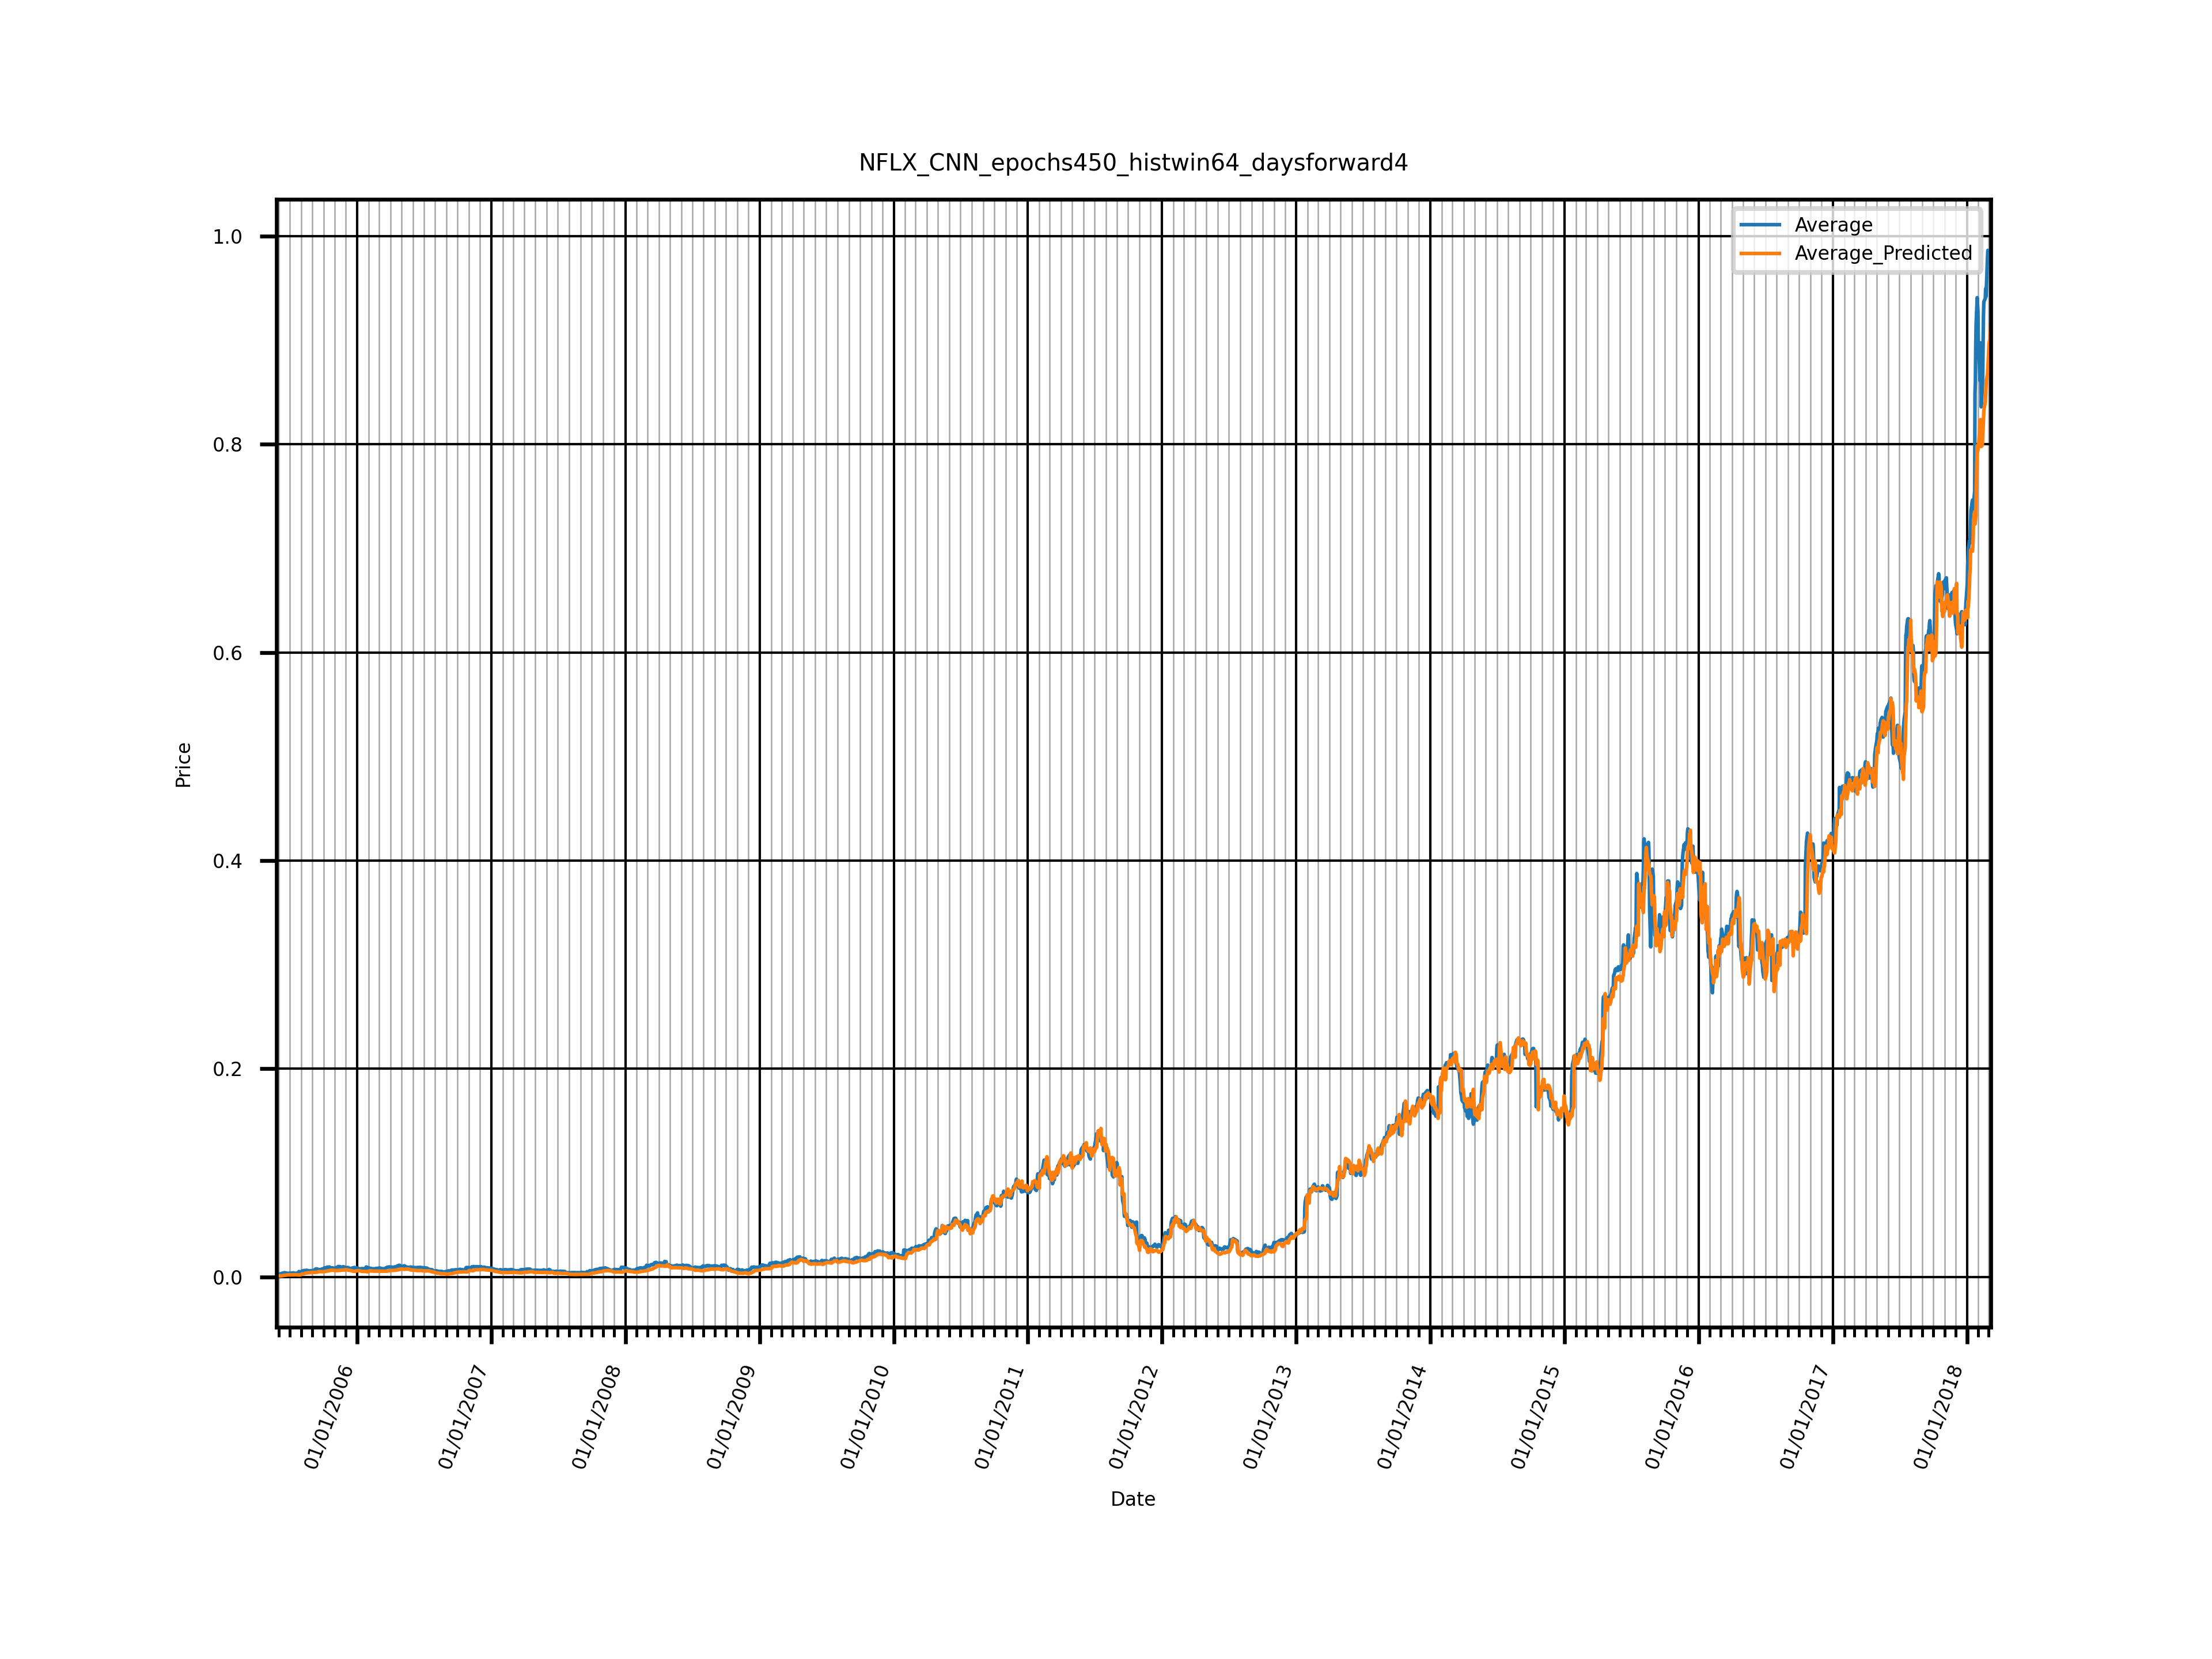

The data file committed next to this chart (first rows):
Date, Average, Average_Predicted, Close, Close_Predicted, High, High_Predicted, Low, Low_Predicted, Open, Open_Predicted, PercentageDeviation
2005-05-26, 0.002721, , 0.002764, , 0.002769, , 0.002581, , 0.002769, , 
2005-05-27, 0.002774, , 0.002721, , 0.002885, , 0.002692, , 0.002798, , 
2005-05-31, 0.002629, , 0.002596, , 0.002764, , 0.002441, , 0.002716, , 
2005-06-01, 0.002652, , 0.002697, , 0.002808, , 0.002552, , 0.002552, , 
2005-06-02, 0.002786, 0.001092, 0.00288, 0.001349, 0.002962, 0.001177, 0.002639, 0.001157, 0.002663, 0.0007175, 0.6081
2005-06-03, 0.002867, 0.001015, 0.002779, 0.001272, 0.003006, 0.001099, 0.002721, 0.001082, 0.002962, 0.0006405, 0.6459
2005-06-06, 0.002874, 0.0009947, 0.003044, 0.001252, 0.003083, 0.001078, 0.002649, 0.001062, 0.002721, 0.00062, 0.6539
2005-06-07, 0.003044, 0.00101, 0.002938, 0.001267, 0.003266, 0.001094, 0.00289, 0.001076, 0.003083, 0.0006356, 0.6682
2005-06-08, 0.002916, 0.001068, 0.002871, 0.001324, 0.003011, 0.001154, 0.002817, 0.001132, 0.002967, 0.0006937, 0.6339
2005-06-09, 0.003061, 0.001124, 0.003252, 0.00138, 0.003262, 0.001211, 0.002769, 0.001187, 0.002962, 0.0007503, 0.6328
2005-06-10, 0.003559, 0.001217, 0.00386, 0.001473, 0.003946, 0.001307, 0.003179, 0.001277, 0.003252, 0.0008439, 0.6581
2005-06-13, 0.003772, 0.001324, 0.003739, 0.00158, 0.004072, 0.001417, 0.003517, 0.001381, 0.003758, 0.0009514, 0.649
2005-06-14, 0.003779, 0.001388, 0.003903, 0.001643, 0.003932, 0.001483, 0.003614, 0.001443, 0.003667, 0.001016, 0.6327
2005-06-15, 0.003906, 0.00145, 0.003976, 0.001705, 0.003985, 0.001546, 0.003768, 0.001503, 0.003893, 0.001078, 0.6288
2005-06-16, 0.004117, 0.001537, 0.004207, 0.001792, 0.004309, 0.001636, 0.003952, 0.001587, 0.004, 0.001165, 0.6267
2005-06-17, 0.004115, 0.001606, 0.004009, 0.001861, 0.004284, 0.001707, 0.003952, 0.001655, 0.004217, 0.001235, 0.6097
2005-06-20, 0.003928, 0.001673, 0.003995, 0.001928, 0.004009, 0.001775, 0.003807, 0.00172, 0.003903, 0.001302, 0.5741
2005-06-21, 0.003851, 0.001732, 0.003739, 0.001986, 0.004062, 0.001836, 0.003662, 0.001777, 0.003942, 0.001361, 0.5503
2005-06-22, 0.003649, 0.001809, 0.003672, 0.002063, 0.003855, 0.001915, 0.003507, 0.001852, 0.00356, 0.001439, 0.5041
2005-06-23, 0.003566, 0.001894, 0.003445, 0.002148, 0.003754, 0.002002, 0.003416, 0.001935, 0.003648, 0.001524, 0.4688
2005-06-24, 0.003252, 0.00197, 0.00331, 0.002223, 0.003459, 0.00208, 0.002817, 0.002008, 0.003421, 0.0016, 0.3942
2005-06-27, 0.003415, 0.002018, 0.003416, 0.002271, 0.003643, 0.002129, 0.003252, 0.002055, 0.003348, 0.001648, 0.4091
2005-06-28, 0.003533, 0.002023, 0.003459, 0.002277, 0.003705, 0.002135, 0.003397, 0.00206, 0.00357, 0.001654, 0.4273
2005-06-29, 0.003546, 0.002009, 0.003585, 0.002262, 0.003701, 0.00212, 0.00343, 0.002046, 0.003469, 0.00164, 0.4334
2005-06-30, 0.003622, 0.001974, 0.003619, 0.002227, 0.003749, 0.002085, 0.003551, 0.002012, 0.00357, 0.001605, 0.455
2005-07-01, 0.00366, 0.00197, 0.003686, 0.002224, 0.003749, 0.002081, 0.003589, 0.002008, 0.003614, 0.001601, 0.4616
2005-07-05, 0.003591, 0.001982, 0.003633, 0.002236, 0.003681, 0.002094, 0.003454, 0.002019, 0.003594, 0.001613, 0.4479
2005-07-06, 0.00371, 0.001992, 0.003773, 0.002245, 0.003922, 0.002104, 0.003541, 0.002029, 0.003604, 0.001623, 0.463
2005-07-07, 0.003763, 0.002009, 0.003869, 0.002262, 0.004029, 0.002122, 0.003536, 0.002045, 0.003619, 0.001641, 0.4661
2005-07-08, 0.003828, 0.002024, 0.003763, 0.002277, 0.003913, 0.002137, 0.003734, 0.002059, 0.003903, 0.001656, 0.4713
2005-07-11, 0.003943, 0.002028, 0.004005, 0.002281, 0.004144, 0.002142, 0.003811, 0.002062, 0.003811, 0.00166, 0.4856
2005-07-12, 0.003901, 0.002046, 0.003831, 0.002298, 0.004, 0.00216, 0.003773, 0.002079, 0.004, 0.001678, 0.4755
2005-07-13, 0.003758, 0.002073, 0.003676, 0.002326, 0.003879, 0.002189, 0.003599, 0.002106, 0.003879, 0.001705, 0.4484
2005-07-14, 0.003665, 0.002085, 0.003662, 0.002337, 0.003758, 0.002201, 0.003536, 0.002117, 0.003705, 0.001717, 0.4312
2005-07-15, 0.003591, 0.002119, 0.003614, 0.002371, 0.003701, 0.002236, 0.003421, 0.00215, 0.003628, 0.001751, 0.4099
2005-07-18, 0.003529, 0.002137, 0.003556, 0.002388, 0.003657, 0.002254, 0.00345, 0.002167, 0.003454, 0.001769, 0.3946
2005-07-19, 0.003588, 0.002131, 0.003609, 0.002383, 0.003657, 0.002248, 0.003503, 0.002161, 0.003585, 0.001764, 0.4061
2005-07-20, 0.003697, 0.002107, 0.00385, 0.002359, 0.003898, 0.002224, 0.003517, 0.002138, 0.003522, 0.00174, 0.4301
2005-07-21, 0.003795, 0.002053, 0.003734, 0.002305, 0.003908, 0.002169, 0.003686, 0.002085, 0.00385, 0.001686, 0.4589
2005-07-22, 0.003704, 0.001993, 0.003614, 0.002245, 0.003879, 0.002107, 0.003541, 0.002026, 0.003783, 0.001625, 0.462
2005-07-25, 0.003824, 0.00194, 0.003884, 0.002192, 0.004183, 0.002054, 0.003614, 0.001974, 0.003614, 0.001572, 0.4927
2005-07-26, 0.005209, 0.001928, 0.004873, 0.002179, 0.005736, 0.002041, 0.004868, 0.001961, 0.00536, 0.00156, 0.63
2005-07-27, 0.004962, 0.001931, 0.005119, 0.002183, 0.005148, 0.002045, 0.004733, 0.001964, 0.004849, 0.001563, 0.6109
2005-07-28, 0.004973, 0.001947, 0.004825, 0.002199, 0.005167, 0.002062, 0.004743, 0.00198, 0.005158, 0.00158, 0.6085
2005-07-29, 0.004792, 0.002021, 0.004656, 0.002272, 0.004979, 0.002138, 0.004646, 0.002051, 0.004887, 0.001654, 0.5783
2005-08-01, 0.004822, 0.002271, 0.005032, 0.002521, 0.005032, 0.002394, 0.004506, 0.002294, 0.004719, 0.001905, 0.5291
2005-08-02, 0.005115, 0.002538, 0.005143, 0.002788, 0.005322, 0.002668, 0.004936, 0.002554, 0.005061, 0.002173, 0.5039
2005-08-03, 0.005495, 0.002753, 0.00578, 0.003002, 0.005915, 0.002887, 0.005143, 0.002764, 0.005143, 0.002389, 0.4991
2005-08-04, 0.005758, 0.002914, 0.005659, 0.003163, 0.006012, 0.003052, 0.005606, 0.002922, 0.005756, 0.002551, 0.4939
2005-08-05, 0.005738, 0.002994, 0.005819, 0.003243, 0.005857, 0.003134, 0.005611, 0.003, 0.005664, 0.002631, 0.4782
2005-08-08, 0.006051, 0.003057, 0.0062, 0.003306, 0.006277, 0.003198, 0.005843, 0.003061, 0.005886, 0.002694, 0.4949
2005-08-09, 0.006237, 0.003185, 0.005997, 0.003434, 0.006581, 0.003329, 0.005958, 0.003187, 0.006412, 0.002823, 0.4893
2005-08-10, 0.005892, 0.003317, 0.00577, 0.003566, 0.006195, 0.003464, 0.005654, 0.003316, 0.005949, 0.002955, 0.437
2005-08-11, 0.005776, 0.003422, 0.005833, 0.00367, 0.00592, 0.003571, 0.005568, 0.003418, 0.005785, 0.00306, 0.4076
2005-08-12, 0.006086, 0.003538, 0.006364, 0.003786, 0.006562, 0.00369, 0.005708, 0.003531, 0.005713, 0.003176, 0.4187
2005-08-15, 0.006334, 0.003643, 0.006301, 0.003891, 0.006538, 0.003797, 0.006243, 0.003633, 0.006253, 0.003281, 0.4249
2005-08-16, 0.006428, 0.003737, 0.006431, 0.003984, 0.006673, 0.003893, 0.006272, 0.003725, 0.006335, 0.003375, 0.4187
2005-08-17, 0.006383, 0.003807, 0.006262, 0.004055, 0.006576, 0.003965, 0.006234, 0.003794, 0.00646, 0.003447, 0.4035
2005-08-18, 0.006062, 0.003899, 0.006031, 0.004146, 0.006219, 0.004059, 0.005785, 0.003883, 0.006214, 0.003538, 0.3569
2005-08-19, 0.005991, 0.003974, 0.006016, 0.004221, 0.006084, 0.004136, 0.005833, 0.003956, 0.006031, 0.003614, 0.3367
... 3,156 more rows
